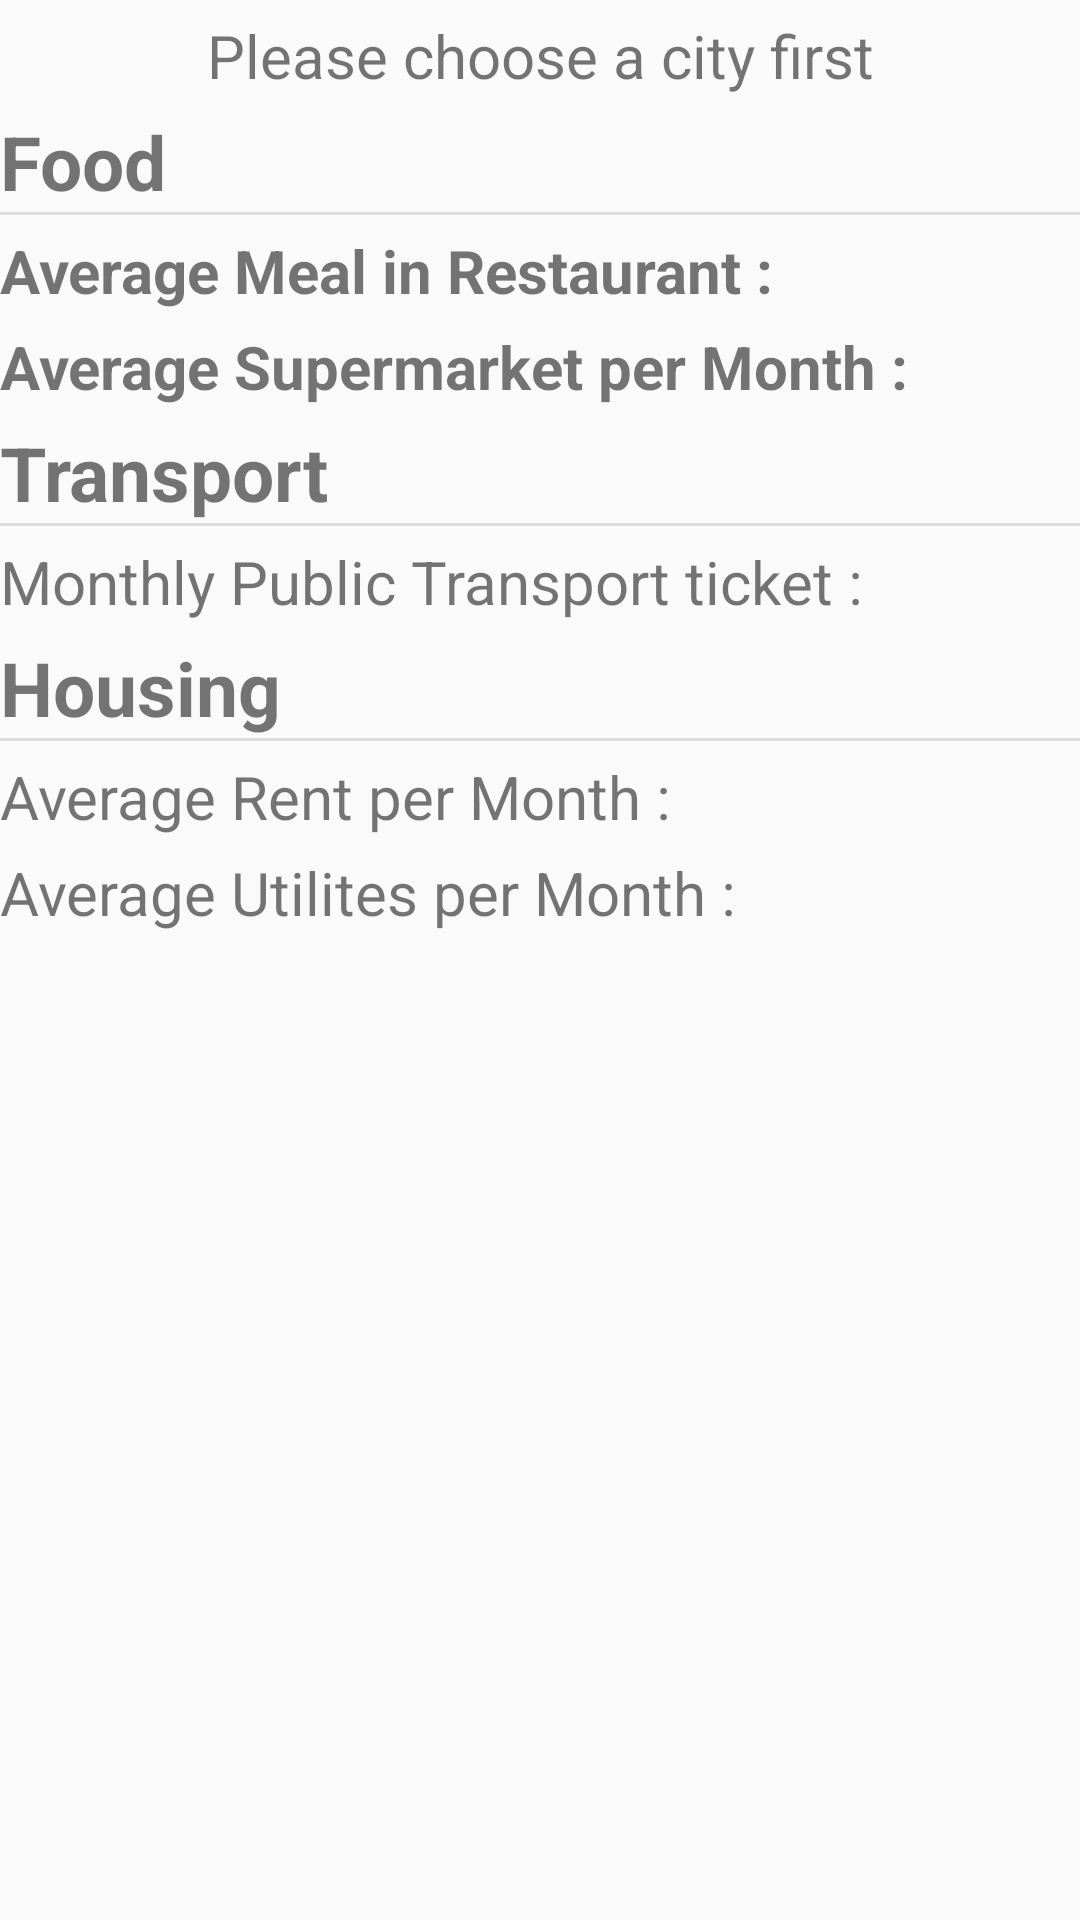

Layout XML and referenced resources for this Android screen:
<!-- AndroidManifest.xml: application theme MainAppTheme -->
<!-- res/layout/cost_of_living_fragment.xml -->
<ScrollView xmlns:android="http://schemas.android.com/apk/res/android"
    android:layout_width="fill_parent"
    android:layout_height="fill_parent">
<RelativeLayout
    android:id="@+id/cost_of_living_relative_layout"
    android:layout_width="fill_parent"
    android:layout_height="fill_parent"
    android:orientation="horizontal" >
    <TextView xmlns:android="http://schemas.android.com/apk/res/android"
        android:id="@+id/cost_of_living_init_text"
        android:layout_width="fill_parent"
        android:layout_height="wrap_content"
        android:textSize="20sp"
        android:paddingTop="5dp"
        android:text="@string/cost_of_living_fragment"
        android:gravity="center"
        />

    <TextView
        android:id="@+id/cost_of_living_food_text"
        android:layout_width="fill_parent"
        android:layout_height="wrap_content"
        android:textSize="25sp"
        android:paddingTop="5dp"
        android:text="Food"
        android:textStyle="bold"
        android:layout_below="@+id/cost_of_living_init_text"/>

    <View style="@style/Divider" android:id="@+id/food_text_divider" android:layout_below="@+id/cost_of_living_food_text"/>

    <TextView
        android:id="@+id/cost_of_living_restaurant_text"
        android:layout_width="wrap_content"
        android:layout_height="wrap_content"
        android:textSize="20sp"
        android:textStyle="bold"
        android:paddingTop="5dp"
        android:text="Average Meal in Restaurant :"
        android:layout_below="@+id/food_text_divider"/>

    <TextView
        android:id="@+id/cost_of_living_restaurant_value"
        android:layout_width="fill_parent"
        android:layout_height="wrap_content"
        android:textSize="20sp"
        android:paddingTop="5dp"
        android:text=""
        android:layout_below="@+id/food_text_divider"
        android:layout_toRightOf="@+id/cost_of_living_restaurant_text"
        android:gravity="right"/>

    <TextView
        android:id="@+id/cost_of_living_supermarket_text"
        android:layout_width="wrap_content"
        android:layout_height="wrap_content"
        android:textSize="20sp"
        android:textStyle="bold"
        android:paddingTop="5dp"
        android:text="Average Supermarket per Month :"
        android:layout_below="@+id/cost_of_living_restaurant_text"/>

    <TextView
        android:id="@+id/cost_of_living_supermarket_value"
        android:layout_width="fill_parent"
        android:layout_height="wrap_content"
        android:textSize="20sp"
        android:paddingTop="5dp"
        android:text=""
        android:layout_below="@+id/cost_of_living_restaurant_text"
        android:layout_toRightOf="@+id/cost_of_living_supermarket_text"
        android:gravity="right"/>

    <TextView
        android:id="@+id/cost_of_living_transport_text"
        android:layout_width="fill_parent"
        android:layout_height="wrap_content"
        android:textSize="25sp"
        android:paddingTop="5dp"
        android:text="Transport"
        android:textStyle="bold"
        android:layout_below="@+id/cost_of_living_supermarket_value"/>


    <View style="@style/Divider" android:id="@+id/transport_text_divider"  android:layout_below="@+id/cost_of_living_transport_text"/>

    <TextView
        android:id="@+id/cost_of_living_transport_ticket_text"
        android:layout_width="wrap_content"
        android:layout_height="wrap_content"
        android:textSize="20sp"
        android:paddingTop="5dp"
        android:text="Monthly Public Transport ticket :"
        android:layout_below="@+id/transport_text_divider"
        />


    <TextView
        android:id="@+id/cost_of_living_transport_ticket_value"
        android:layout_width="fill_parent"
        android:layout_height="wrap_content"
        android:textSize="20sp"
        android:paddingTop="5dp"
        android:text=""
        android:layout_below="@+id/transport_text_divider"
        android:layout_toRightOf="@+id/cost_of_living_transport_ticket_text"
        android:gravity="right"/>

    <TextView
        android:id="@+id/cost_of_living_housing_text"
        android:layout_width="fill_parent"
        android:layout_height="wrap_content"
        android:textSize="25sp"
        android:paddingTop="5dp"
        android:text="Housing"
        android:textStyle="bold"
        android:layout_below="@+id/cost_of_living_transport_ticket_text"/>


    <View style="@style/Divider" android:id="@+id/housing_text_divider"  android:layout_below="@+id/cost_of_living_housing_text"/>

    <TextView
        android:id="@+id/cost_of_living_rent_text"
        android:layout_width="wrap_content"
        android:layout_height="wrap_content"
        android:textSize="20sp"
        android:paddingTop="5dp"
        android:text="Average Rent per Month :"
        android:layout_below="@+id/housing_text_divider"
        />


    <TextView
        android:id="@+id/cost_of_living_rent_value"
        android:layout_width="fill_parent"
        android:layout_height="wrap_content"
        android:textSize="20sp"
        android:paddingTop="5dp"
        android:text=""
        android:layout_below="@+id/housing_text_divider"
        android:layout_toRightOf="@+id/cost_of_living_rent_text"
        android:gravity="right"/>

    <TextView
        android:id="@+id/cost_of_living_utilities_text"
        android:layout_width="wrap_content"
        android:layout_height="wrap_content"
        android:textSize="20sp"
        android:paddingTop="5dp"
        android:text="Average Utilites per Month :"
        android:layout_below="@+id/cost_of_living_rent_text"
        />


    <TextView
        android:id="@+id/cost_of_living_utilities_value"
        android:layout_width="fill_parent"
        android:layout_height="wrap_content"
        android:textSize="20sp"
        android:paddingTop="5dp"
        android:text=""
        android:layout_below="@+id/cost_of_living_rent_text"
        android:layout_toRightOf="@+id/cost_of_living_utilities_text"
        android:gravity="right"/>



</RelativeLayout>
</ScrollView>
<!-- resources referenced by this layout -->
<resources>
  <string name="cost_of_living_fragment">Please choose a city first</string>
  <style name="Divider">
          <item name="android:layout_width">match_parent</item>
          <item name="android:layout_height">1dp</item>
          <item name="android:background">?android:attr/listDivider</item>
      </style>
  <style name="MainAppTheme" parent="Theme.AppCompat.Light">
      </style>
</resources>
